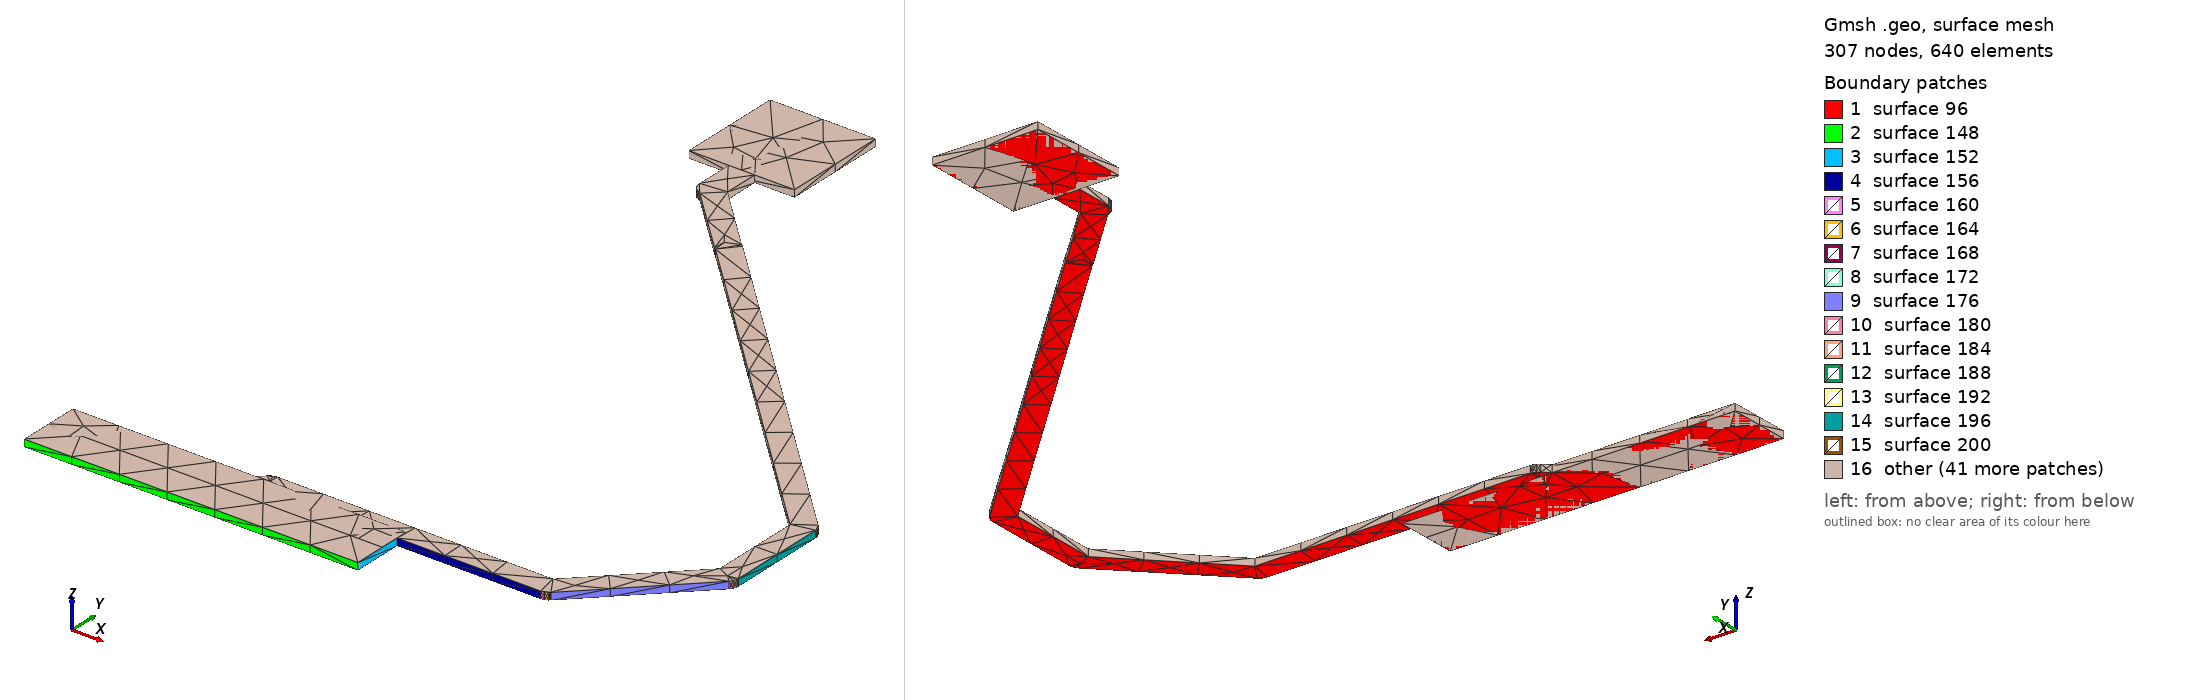

Gmsh geometry script, surface-meshed: 307 nodes, 640 surface elements. Boundary patches (legend numbers): 1 surface 96, 2 surface 148, 3 surface 152, 4 surface 156, 5 surface 160, 6 surface 164, 7 surface 168, 8 surface 172, 9 surface 176, 10 surface 180, 11 surface 184, 12 surface 188, 13 surface 192, 14 surface 196, 15 surface 200, 16 other. Left view from above one corner, right view from below the opposite corner. The script declares no physical surfaces, so the legend lists its geometric surfaces. The drawing asked Gmsh for element sizes between 1% and 20% of the model's largest extent; the script's own settings can give other sizes.

=== PHY_RBIAS.geo (drawn) ===
lc = 1e-2;
Point(1) = {3.70492, 0.72727, 0.10548, lc} ;
Point(2) = {3.76792, 0.72727, 0.10548, lc} ;
Point(3) = {3.76792, 0.7369, 0.10548, lc} ;
Point(4) = {3.795, 0.7369, 0.10548, lc} ;
Point(5) = {3.79565, 0.737003, 0.10548, lc} ;
Point(6) = {3.79623, 0.737301, 0.10548, lc} ;
Point(7) = {3.79647, 0.737533, 0.10548, lc} ;
Point(8) = {3.79649, 0.737515, 0.10548, lc} ;
Point(9) = {3.81548, 0.756515, 0.10548, lc} ;
Point(10) = {3.81587, 0.757047, 0.10548, lc} ;
Point(11) = {3.81607, 0.757672, 0.10548, lc} ;
Point(12) = {3.81607, 0.758, 0.10548, lc} ;
Point(13) = {3.8161, 0.758, 0.10548, lc} ;
Point(14) = {3.8161, 0.777, 0.10548, lc} ;
Point(15) = {3.816, 0.777649, 0.10548, lc} ;
Point(16) = {3.8157, 0.778234, 0.10548, lc} ;
Point(17) = {3.81547, 0.778467, 0.10548, lc} ;
Point(18) = {3.81548, 0.778485, 0.10548, lc} ;
Point(19) = {3.75359, 0.840385, 0.10548, lc} ;
Point(20) = {3.75322, 0.840651, 0.10548, lc} ;
Point(21) = {3.7415, 0.85237, 0.10548, lc} ;
Point(22) = {3.7415, 0.859, 0.10548, lc} ;
Point(23) = {3.749, 0.859, 0.10548, lc} ;
Point(24) = {3.749, 0.879, 0.10548, lc} ;
Point(25) = {3.729, 0.879, 0.10548, lc} ;
Point(26) = {3.729, 0.859, 0.10548, lc} ;
Point(27) = {3.7365, 0.859, 0.10548, lc} ;
Point(28) = {3.7365, 0.8519, 0.10548, lc} ;
Point(29) = {3.73662, 0.851128, 0.10548, lc} ;
Point(30) = {3.73698, 0.85043, 0.10548, lc} ;
Point(31) = {3.73753, 0.849877, 0.10548, lc} ;
Point(32) = {3.73823, 0.849522, 0.10548, lc} ;
Point(33) = {3.73844, 0.849488, 0.10548, lc} ;
Point(34) = {3.75052, 0.837415, 0.10548, lc} ;
Point(35) = {3.75053, 0.837433, 0.10548, lc} ;
Point(36) = {3.75077, 0.837201, 0.10548, lc} ;
Point(37) = {3.75089, 0.837135, 0.10548, lc} ;
Point(38) = {3.8119, 0.77613, 0.10548, lc} ;
Point(39) = {3.8119, 0.75887, 0.10548, lc} ;
Point(40) = {3.79413, 0.7411, 0.10548, lc} ;
Point(41) = {3.74215, 0.7411, 0.10548, lc} ;
Point(42) = {3.74215, 0.741074, 0.10548, lc} ;
Point(43) = {3.74182, 0.741074, 0.10548, lc} ;
Point(44) = {3.7412, 0.740871, 0.10548, lc} ;
Point(45) = {3.74066, 0.740485, 0.10548, lc} ;
Point(46) = {3.73945, 0.73927, 0.10548, lc} ;
Point(47) = {3.70492, 0.73927, 0.10548, lc} ;
Line(48) = {1,2} ;
Line(49) = {2,3} ;
Line(50) = {3,4} ;
Line(51) = {4,5} ;
Line(52) = {5,6} ;
Line(53) = {6,7} ;
Line(54) = {7,8} ;
Line(55) = {8,9} ;
Line(56) = {9,10} ;
Line(57) = {10,11} ;
Line(58) = {11,12} ;
Line(59) = {12,13} ;
Line(60) = {13,14} ;
Line(61) = {14,15} ;
Line(62) = {15,16} ;
Line(63) = {16,17} ;
Line(64) = {17,18} ;
Line(65) = {18,19} ;
Line(66) = {19,20} ;
Line(67) = {20,21} ;
Line(68) = {21,22} ;
Line(69) = {22,23} ;
Line(70) = {23,24} ;
Line(71) = {24,25} ;
Line(72) = {25,26} ;
Line(73) = {26,27} ;
Line(74) = {27,28} ;
Line(75) = {28,29} ;
Line(76) = {29,30} ;
Line(77) = {30,31} ;
Line(78) = {31,32} ;
Line(79) = {32,33} ;
Line(80) = {33,34} ;
Line(81) = {34,35} ;
Line(82) = {35,36} ;
Line(83) = {36,37} ;
Line(84) = {37,38} ;
Line(85) = {38,39} ;
Line(86) = {39,40} ;
Line(87) = {40,41} ;
Line(88) = {41,42} ;
Line(89) = {42,43} ;
Line(90) = {43,44} ;
Line(91) = {44,45} ;
Line(92) = {45,46} ;
Line(93) = {46,47} ;
Line(94) = {47,1} ;
Line Loop(95) = {48,49,50,51,52,53,54,55,56,57,58,59,60,61,62,63,64,65,66,67,68,69,70,71,72,73,74,75,76,77,78,79,80,81,82,83,84,85,86,87,88,89,90,91,92,93,94} ;
Plane Surface(96) = {95} ;
Extrude{0,0,0.00137}{ Surface{96}; }
Point(1049) = {3.70492, 0.72727, 0.10548, lc} ;
Point(1050) = {3.70492, 0.73927, 0.10548, lc} ;
Point(1051) = {3.76792, 0.73927, 0.10548, lc} ;
Point(1052) = {3.76792, 0.72727, 0.10548, lc} ;
Line(1053) = {1049,1050} ;
Line(1054) = {1050,1051} ;
Line(1055) = {1051,1052} ;
Line(1056) = {1052,1049} ;
Line Loop(1057) = {1053,1054,1055,1056} ;
Plane Surface(1058) = {1057} ;
Extrude{0,0,0.00137}{ Surface{1058}; }
Point(1323) = {3.749, 0.879, 0.10548, lc} ;
Point(1324) = {3.749, 0.859, 0.10548, lc} ;
Point(1325) = {3.729, 0.859, 0.10548, lc} ;
Point(1326) = {3.729, 0.879, 0.10548, lc} ;
Line(1327) = {1323,1324} ;
Line(1328) = {1324,1325} ;
Line(1329) = {1325,1326} ;
Line(1330) = {1326,1323} ;
Line Loop(1331) = {1327,1328,1329,1330} ;
Plane Surface(1332) = {1331} ;
Extrude{0,0,0.00137}{ Surface{1332}; }
